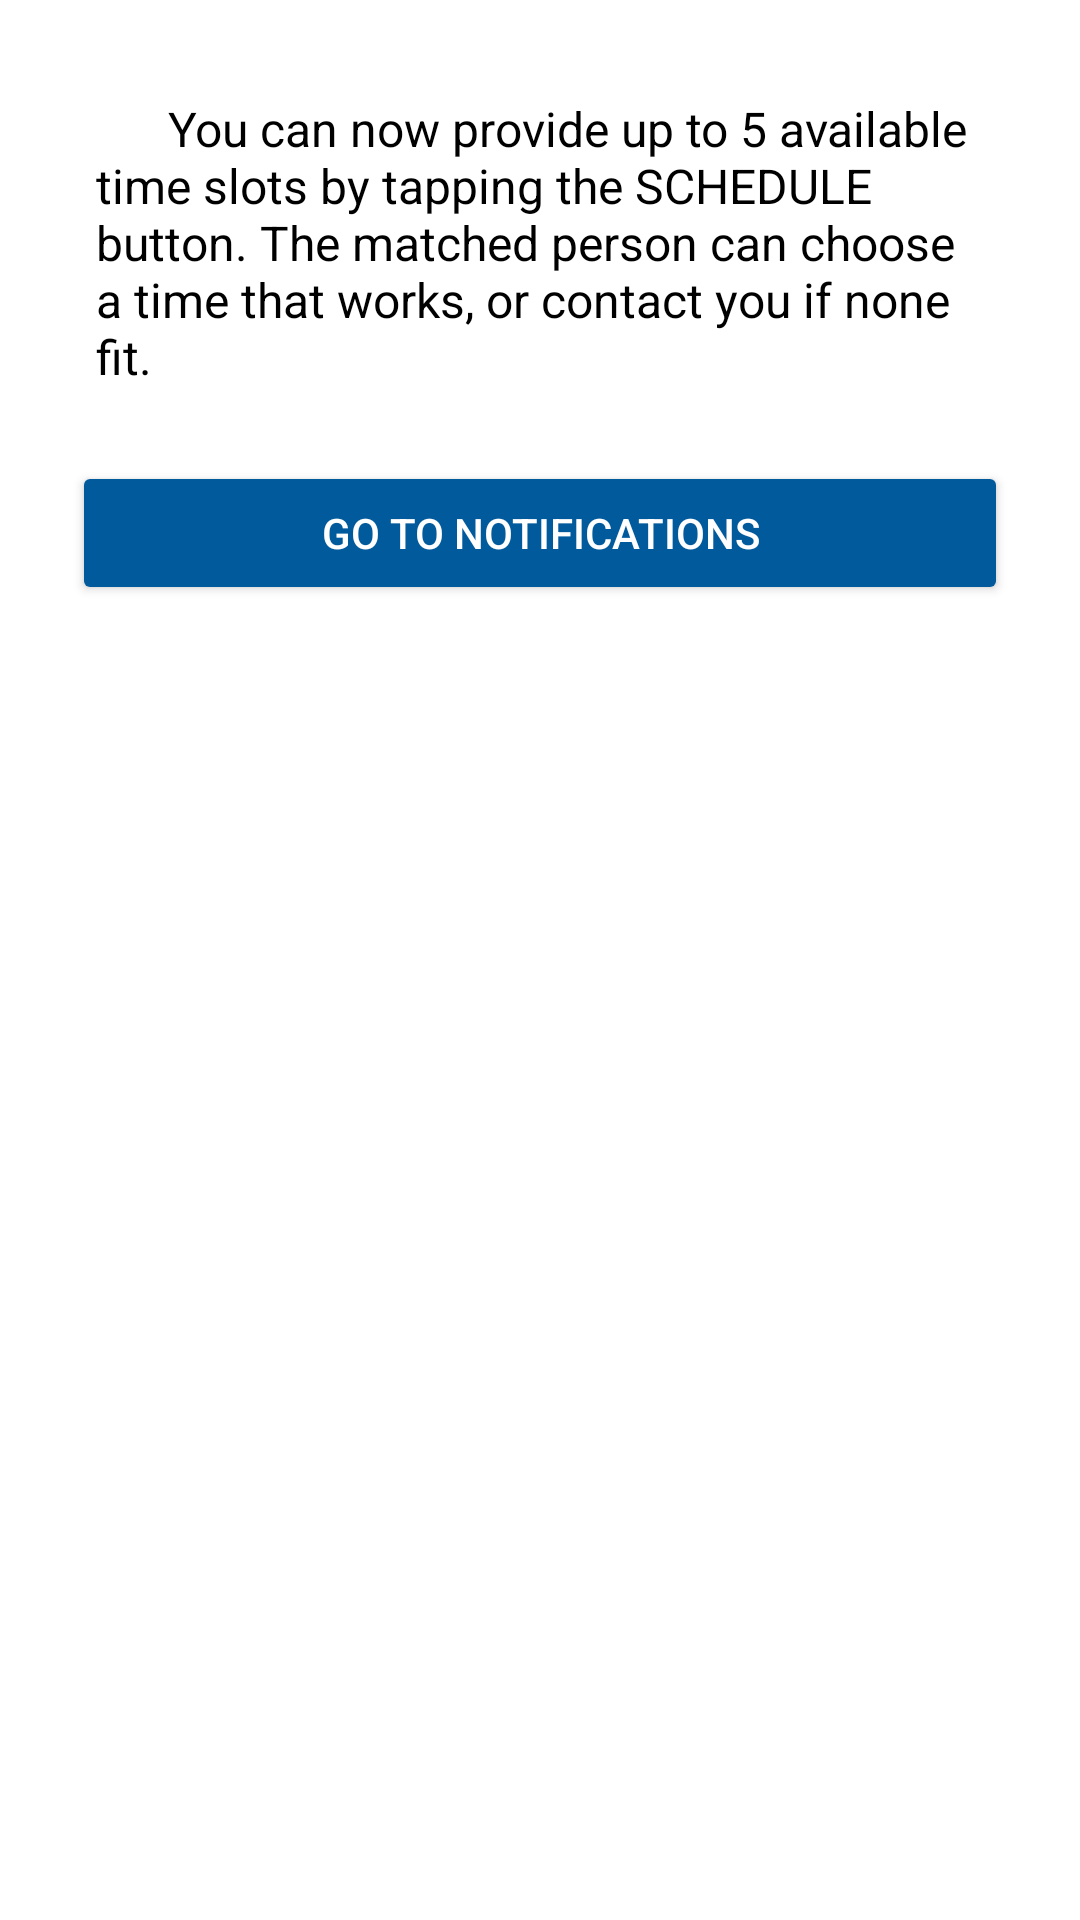

Android layout source for this screen:
<!-- AndroidManifest.xml: application theme Theme.Tutorly -->
<!-- res/layout/dialog_match_schedule_info.xml -->
<?xml version="1.0" encoding="utf-8"?>
<LinearLayout xmlns:android="http://schemas.android.com/apk/res/android"
    android:padding="24dp"
    android:orientation="vertical"
    android:layout_width="match_parent"
    android:layout_height="wrap_content"
    android:background="@drawable/rounded_white_bg">

    <ImageButton
        android:id="@+id/btn_close"
        android:layout_width="wrap_content"
        android:layout_height="wrap_content"
        android:layout_gravity="end"
        android:background="?attr/selectableItemBackgroundBorderless"
        android:src="@drawable/ic_close_black"
        android:contentDescription="Close" />

    <TextView
        android:id="@+id/info_text"
        android:layout_width="match_parent"
        android:layout_height="wrap_content"
        android:text="      You can now provide up to 5 available time slots by tapping the SCHEDULE button. The matched person can choose a time that works, or contact you if none fit."
        android:textSize="16sp"
        android:padding="8dp"
        android:textColor="#000000" />

    <Button
        android:id="@+id/btn_got_it"
        android:layout_width="match_parent"
        android:layout_height="wrap_content"
        android:text="Go to Notifications"
        android:layout_marginTop="16dp"
        android:backgroundTint="#005A9C"
        android:textColor="@android:color/white"/>
</LinearLayout>
<!-- resources referenced by this layout -->
<resources>
  <!-- drawable rounded_white_bg (drawable) -->
  <shape xmlns:android="http://schemas.android.com/apk/res/android"
      android:shape="rectangle">
      <solid android:color="#FFFFFF" />
      <corners android:radius="16dp" />
      <padding android:left="16dp" android:top="16dp"
          android:right="16dp" android:bottom="16dp"/>
  </shape>
  <style name="Theme.Tutorly" parent="Theme.MaterialComponents.DayNight.NoActionBar">
          
          <item name="colorPrimary">@color/purple_500</item>
          <item name="colorPrimaryVariant">@color/purple_700</item>
          <item name="colorOnPrimary">@color/white</item>
          
          <item name="colorSecondary">@color/teal_200</item>
          <item name="colorSecondaryVariant">@color/teal_700</item>
          <item name="colorOnSecondary">@color/black</item>
          
          <item name="android:statusBarColor">?attr/colorPrimaryVariant</item>
          
      </style>
  <color name="purple_500">#FF6200EE</color>
  <color name="purple_700">#FF3700B3</color>
  <color name="white">#FFFFFFFF</color>
  <color name="teal_200">#FF03DAC5</color>
  <color name="teal_700">#FF018786</color>
  <color name="black">#FF000000</color>
</resources>
